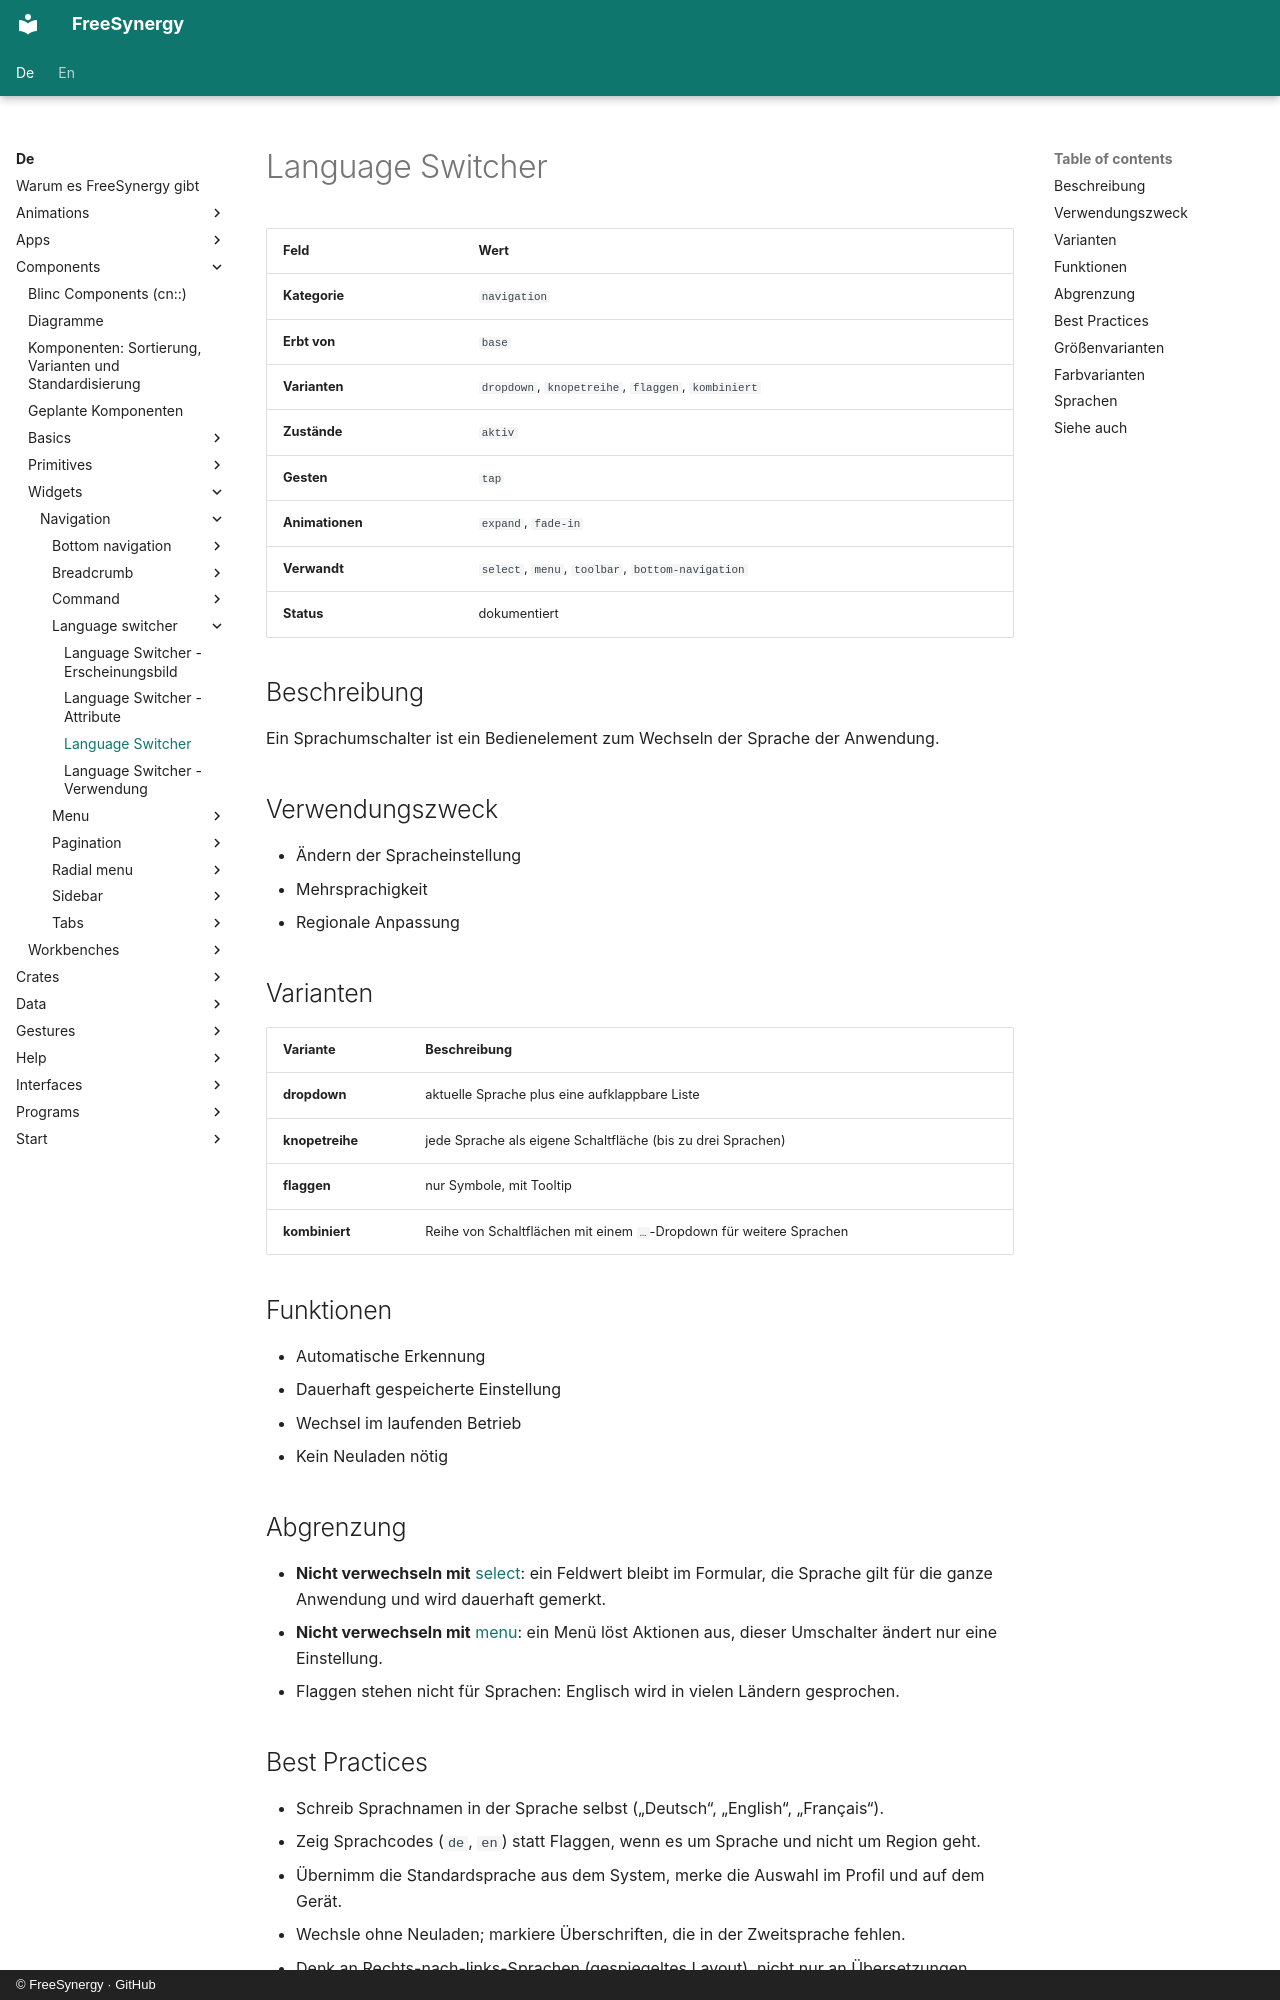

repository: FreeSynergy/fs-documentation · page: de/components/widgets/navigation/language-switcher/description/index.html · generator: mkdocs · copyright: © FreeSynergy · GitHub

# Language Switcher

| Feld | Wert |
|------|------|
| **Kategorie** | `navigation` |
| **Erbt von** | `base` |
| **Varianten** | `dropdown`, `knopetreihe`, `flaggen`, `kombiniert` |
| **Zustände** | `aktiv` |
| **Gesten** | `tap` |
| **Animationen** | `expand`, `fade-in` |
| **Verwandt** | `select`, `menu`, `toolbar`, `bottom-navigation` |
| **Status** | dokumentiert |

## Beschreibung
Ein Sprachumschalter ist ein Bedienelement zum Wechseln der Sprache der Anwendung.

## Verwendungszweck

- Ändern der Spracheinstellung
- Mehrsprachigkeit
- Regionale Anpassung

## Varianten

| Variante | Beschreibung |
|----------|--------------|
| **dropdown** | aktuelle Sprache plus eine aufklappbare Liste |
| **knopetreihe** | jede Sprache als eigene Schaltfläche (bis zu drei Sprachen) |
| **flaggen** | nur Symbole, mit Tooltip |
| **kombiniert** | Reihe von Schaltflächen mit einem `…`-Dropdown für weitere Sprachen |

## Funktionen

- Automatische Erkennung
- Dauerhaft gespeicherte Einstellung
- Wechsel im laufenden Betrieb
- Kein Neuladen nötig

## Abgrenzung

- **Nicht verwechseln mit** [select](../../../primitives/fields/select/): ein Feldwert bleibt im
  Formular, die Sprache gilt für die ganze Anwendung und wird dauerhaft gemerkt.
- **Nicht verwechseln mit** [menu](../menu/): ein Menü löst Aktionen aus, dieser Umschalter ändert
  nur eine Einstellung.
- Flaggen stehen nicht für Sprachen: Englisch wird in vielen Ländern gesprochen.
